Run: headless pygame with SDL's dummy video driver; simulated clock (each Clock.tick advances the game by its frame time, no real sleeping); random seed 0; keys injected as events and as key.get_pressed() state; mouse plan: one left click at the window centre at the start of phase 2, then a move to the lower-right quarter at the start of phase 3.
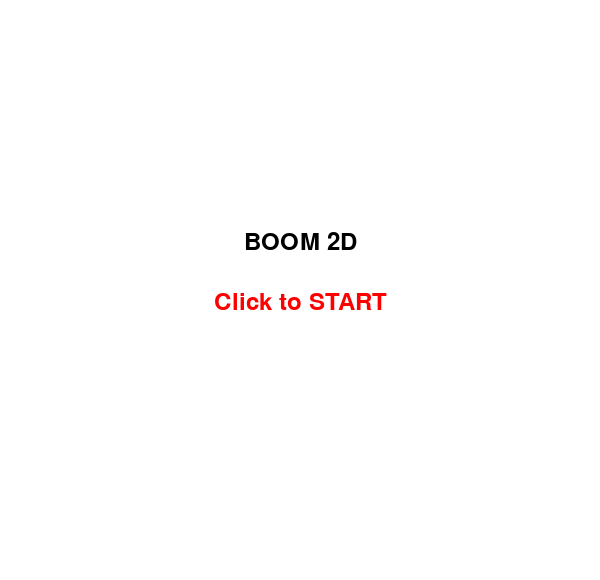
Frame 1 of 4 · flips 1–60 · no input
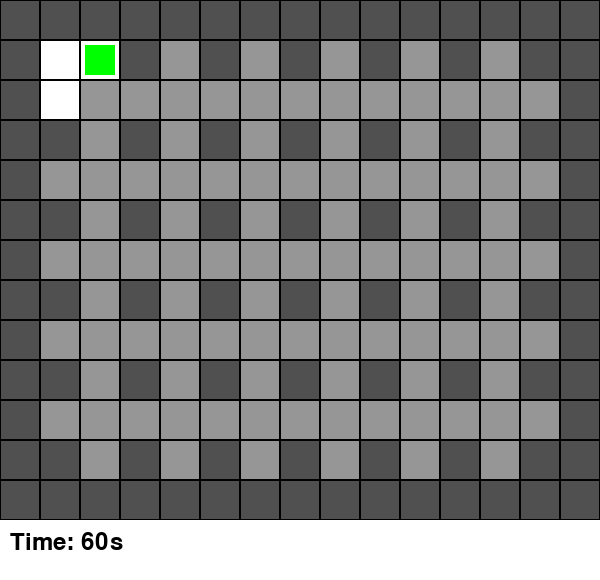
Frame 2 of 4 · flips 61–180 · clicked the window centre · tapped SPACE, RETURN · held RIGHT (→), D
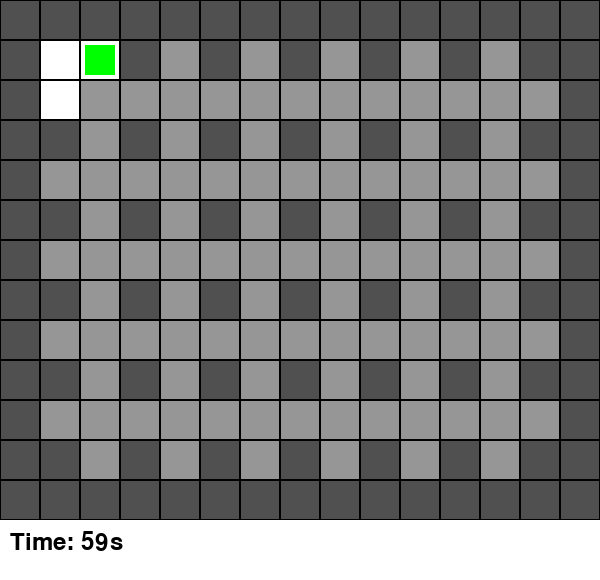
Frame 3 of 4 · flips 181–300 · moved the mouse to the lower-right quarter · held DOWN (↓), S
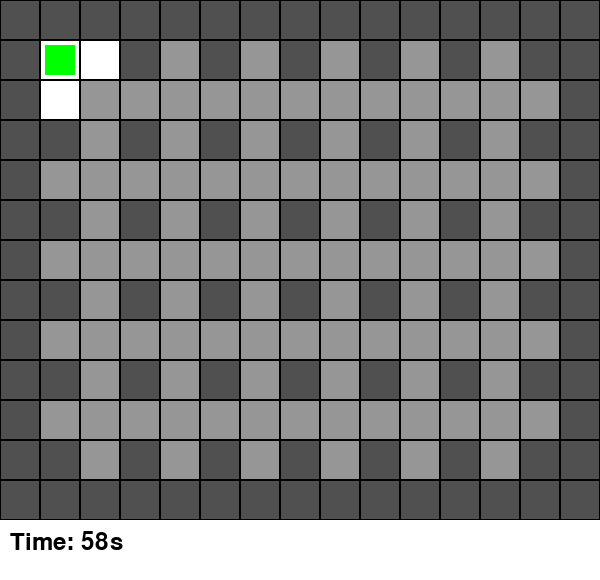
Frame 4 of 4 · flips 301–420 · held LEFT (←), A, UP (↑), W

The pygame program that drew these frames:

import pygame
import sys
import time

# Khởi tạo
pygame.init()

# Kích thước
TILE_SIZE = 40
ROWS, COLS = 13, 15
WIDTH, HEIGHT = COLS * TILE_SIZE, ROWS * TILE_SIZE + 60
screen = pygame.display.set_mode((WIDTH, HEIGHT))
pygame.display.set_caption("Boom 2D")

clock = pygame.time.Clock()
font = pygame.font.SysFont(None, 36)

# Màu
WHITE = (255, 255, 255)
GRAY = (150, 150, 150)
DARKGRAY = (80, 80, 80)
RED = (255, 0, 0)
ORANGE = (255, 165, 0)
BLACK = (0, 0, 0)
GREEN = (0, 255, 0)

# Map (0: trống, 1: tường cứng, 2: gạch mềm)
map_data = [
    [1 if x % 2 == 1 and y % 2 == 1 else 2 for x in range(COLS)] for y in range(ROWS)
]
for y in range(ROWS):
    for x in range(COLS):
        if x == 0 or y == 0 or x == COLS - 1 or y == ROWS - 1:
            map_data[y][x] = 1

map_data[1][1] = map_data[1][2] = map_data[2][1] = 0

player_pos = [1, 1]
bombs = []
explosions = []
start_time = 0
game_started = False
game_over = False

# ---------------- Vẽ ----------------
def draw_map():
    for y in range(ROWS):
        for x in range(COLS):
            rect = pygame.Rect(x*TILE_SIZE, y*TILE_SIZE, TILE_SIZE, TILE_SIZE)
            if map_data[y][x] == 1:
                pygame.draw.rect(screen, DARKGRAY, rect)
            elif map_data[y][x] == 2:
                pygame.draw.rect(screen, GRAY, rect)
            else:
                pygame.draw.rect(screen, WHITE, rect)
            pygame.draw.rect(screen, BLACK, rect, 1)

def draw_player():
    x, y = player_pos
    rect = pygame.Rect(x*TILE_SIZE+5, y*TILE_SIZE+5, TILE_SIZE-10, TILE_SIZE-10)
    pygame.draw.rect(screen, GREEN, rect)

def place_bomb():
    x, y = player_pos
    bombs.append({"pos": (x, y), "time": pygame.time.get_ticks()})

def update_bombs():
    current_time = pygame.time.get_ticks()
    for bomb in bombs[:]:
        x, y = bomb["pos"]
        pygame.draw.ellipse(screen, RED, pygame.Rect(x*TILE_SIZE+10, y*TILE_SIZE+10, TILE_SIZE-20, TILE_SIZE-20))
        if current_time - bomb["time"] >= 2000:
            explode_bomb(x, y)
            bombs.remove(bomb)

def explode_bomb(x, y):
    directions = [(0,0), (1,0), (-1,0), (0,1), (0,-1)]
    for dx, dy in directions:
        nx, ny = x+dx, y+dy
        if 0 <= nx < COLS and 0 <= ny < ROWS:
            if map_data[ny][nx] == 2:
                map_data[ny][nx] = 0
            explosions.append({"pos": (nx, ny), "time": pygame.time.get_ticks()})

def update_explosions():
    current_time = pygame.time.get_ticks()
    for exp in explosions[:]:
        x, y = exp["pos"]
        rect = pygame.Rect(x*TILE_SIZE+5, y*TILE_SIZE+5, TILE_SIZE-10, TILE_SIZE-10)
        pygame.draw.rect(screen, ORANGE, rect)
        if current_time - exp["time"] >= 500:
            explosions.remove(exp)

def draw_ui():
    if game_started and not game_over:
        time_left = max(0, 60 - int((pygame.time.get_ticks() - start_time)/1000))
        timer_text = font.render(f"Time: {time_left}s", True, BLACK)
        screen.blit(timer_text, (10, HEIGHT - 50))

def show_start_screen():
    screen.fill(WHITE)
    title = font.render("BOOM 2D", True, BLACK)
    start_button = font.render("Click to START", True, RED)
    screen.blit(title, (WIDTH//2 - title.get_width()//2, HEIGHT//2 - 60))
    screen.blit(start_button, (WIDTH//2 - start_button.get_width()//2, HEIGHT//2))
    pygame.display.flip()

def show_game_over():
    over_text = font.render("You lose! click to play again", True, RED)
    screen.blit(over_text, (WIDTH//2 - over_text.get_width()//2, HEIGHT//2))
    pygame.display.flip()

# ---------------- MAIN LOOP ------------------
while True:
    clock.tick(180)

    if not game_started:
        show_start_screen()
        for event in pygame.event.get():
            if event.type == pygame.QUIT:
                pygame.quit()
                sys.exit()
            if event.type == pygame.MOUSEBUTTONDOWN:
                game_started = True
                start_time = pygame.time.get_ticks()
    elif game_over:
        show_game_over()
        for event in pygame.event.get():
            if event.type == pygame.QUIT:
                pygame.quit()
                sys.exit()
            if event.type == pygame.MOUSEBUTTONDOWN:
                player_pos = [1, 1]
                bombs.clear()
                explosions.clear()
                map_data = [[1 if x % 2 == 1 and y % 2 == 1 else 2 for x in range(COLS)] for y in range(ROWS)]
                for y in range(ROWS):
                    for x in range(COLS):
                        if x == 0 or y == 0 or x == COLS - 1 or y == ROWS - 1:
                            map_data[y][x] = 1
                map_data[1][1] = map_data[1][2] = map_data[2][1] = 0
                game_over = False
                start_time = pygame.time.get_ticks()
    else:
        screen.fill(WHITE)
        draw_map()
        draw_player()
        update_bombs()
        update_explosions()
        draw_ui()

        # Kiểm tra trùng với bom nổ
        for exp in explosions:
            if tuple(player_pos) == exp["pos"]:
                game_over = True

        pygame.display.flip()

        for event in pygame.event.get():
            if event.type == pygame.QUIT:
                pygame.quit()
                sys.exit()

        keys = pygame.key.get_pressed()
        x, y = player_pos
        if keys[pygame.K_LEFT] and map_data[y][x-1] == 0:
            player_pos[0] -= 1
            time.sleep(0.1)
        if keys[pygame.K_RIGHT] and map_data[y][x+1] == 0:
            player_pos[0] += 1
            time.sleep(0.1)
        if keys[pygame.K_UP] and map_data[y-1][x] == 0:
            player_pos[1] -= 1
            time.sleep(0.1)
        if keys[pygame.K_DOWN] and map_data[y+1][x] == 0:
            player_pos[1] += 1
            time.sleep(0.1)
        if keys[pygame.K_SPACE]:
            if all(b["pos"] != tuple(player_pos) for b in bombs):
                place_bomb()
            time.sleep(0.2)
